Run: headless pygame with SDL's dummy video driver; simulated clock (each Clock.tick advances the game by its frame time, no real sleeping); random seed 0; keys injected as events and as key.get_pressed() state; no mouse input.
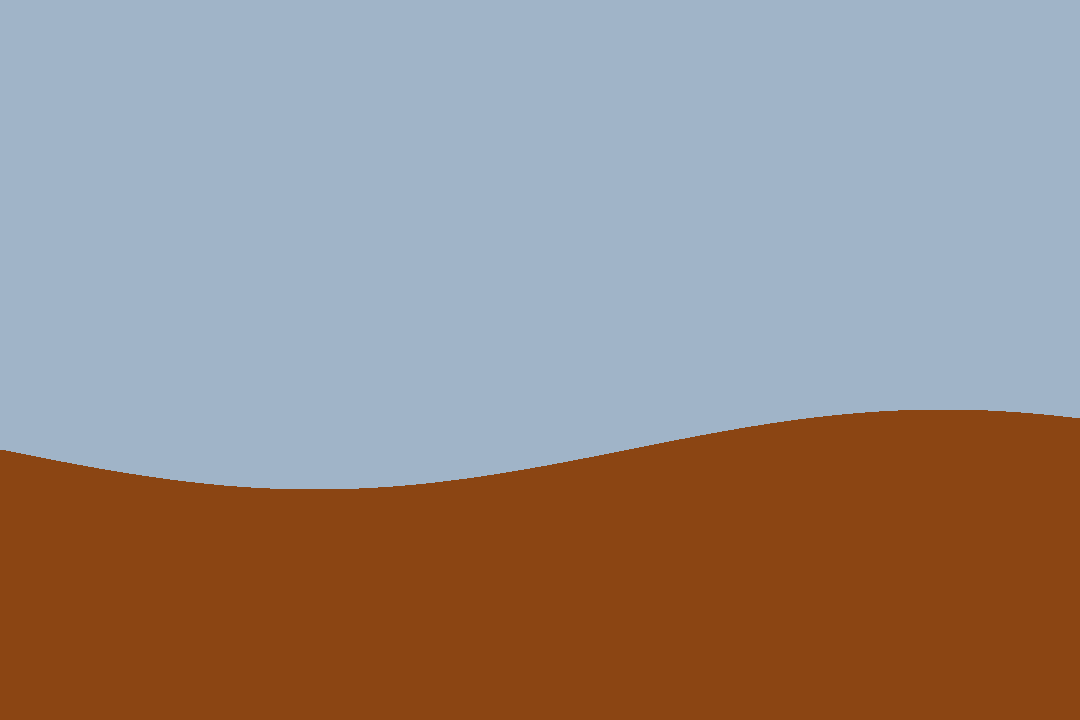
Frame 1 of 4 · flips 1–60 · no input
Frame 2 of 4 · flips 61–180 · tapped SPACE, RETURN · held RIGHT (→), D · screen unchanged from frame 1, image omitted
Frame 3 of 4 · flips 181–300 · held DOWN (↓), S · screen unchanged from frame 2, image omitted
Frame 4 of 4 · flips 301–420 · held LEFT (←), A, UP (↑), W · screen unchanged from frame 3, image omitted

The pygame program that drew these frames:

import pygame
import random
import math as m

pygame.init()

# Constantes
largeur, hauteur_fenetre = 1080, 720
hauteur = 450

# Couleurs
vert = (34, 139, 34)
marron = (139, 69, 19)
bleu = (135, 206, 235)
bleu_moins_bleu = (160, 180 ,200)
couleurs_sol = [vert, marron]
couleurs_ciel = [bleu, bleu_moins_bleu]
ciel = random.choice(couleurs_ciel)
sol = random.choice(couleurs_sol)


# t'ouvre la fenetre pr le terrain la
fenetre = pygame.display.set_mode((largeur, hauteur_fenetre))
pygame.display.set_caption("Terrain de Tank")

# la tu choisit une fonctions entre les 6 et tt
def f1(x): return hauteur + 40 * m.sin(x * 0.005), 40 * 0.005 * m.cos(x * 0.005)
def f2(x): return hauteur + 50 * m.cos(x / 90) + 44 * m.sin(100) + 50 * m.sin(x / 63), -(5 / 9) * m.sin(x / 90) + 44 / 100 * m.cos(x / 100) + 50 / 63 * m.cos(x / 63)
def f3(x): return hauteur + 300 * m.cos(x / 30), -10 * m.sin(x / 30)
def f4(x): return hauteur + 50 * m.sin(x / 49) + 42 * m.cos(x / 42 - 400) + 46 * m.sin(x / 80), 50 / 49 * m.cos(x / 49) - m.sin(x / 49) + 46 / 80 * m.sin(x / 80)
def f5(x): return hauteur + 50 * m.sin(x / 49) + 42 * m.cos(x / 42 - 400), 50 / 49 * m.cos(x / 49) - m.sin(x / 49)
def f6(x): return hauteur + 60 * m.cos(x * 0.004) + 14 * m.sin(x / 52), -60 * 0.004 * m.sin(x * 0.004) + 14 / 52 * m.cos(x / 52)

fonctions_a_choisir = [f1, f2, f3, f4, f5, f6]

# bam tu crées le terrain
def generer_terrain():
    terrain = [0] * largeur
    fonction_final = random.choice(fonctions_a_choisir)

    for x in range(largeur):
        resultat = fonction_final(x)
        if isinstance(resultat, tuple):
            terrain[x] = resultat[0]
        else:
            terrain[x] = resultat
    return terrain

terrain = generer_terrain()

# Bouquet final avec tt
jeu_actif = True
while jeu_actif:
    fenetre.fill(ciel)

    # Dessin en mode picasso
    points = []
    x = 0
    while x < largeur:
        points.append((x, terrain[x]))
        x += 1
    points.append((largeur, hauteur_fenetre))
    points.append((0, hauteur_fenetre))
    pygame.draw.polygon(fenetre, sol, points)
    for evenement in pygame.event.get():
        if evenement.type == pygame.QUIT:
            jeu_actif = False

    pygame.display.flip()

pygame.quit()
